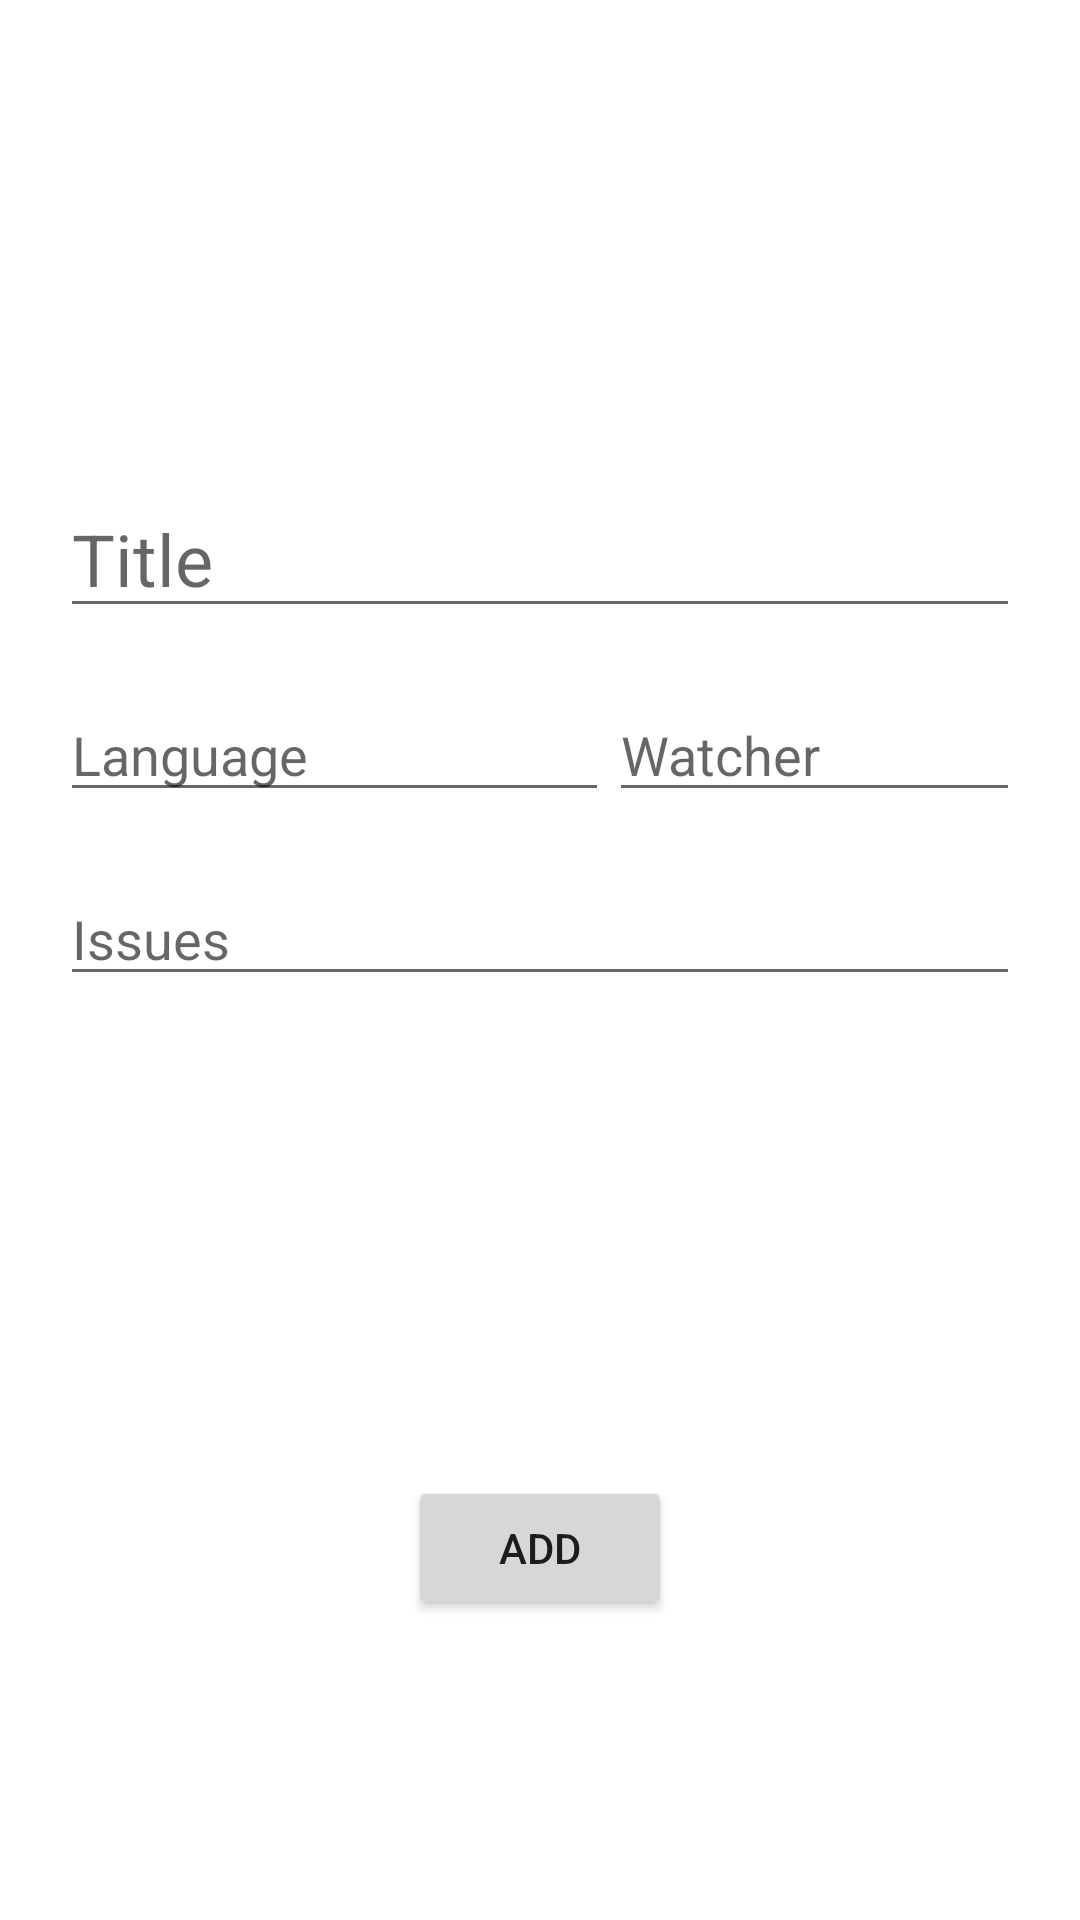

Android layout source for this screen:
<!-- AndroidManifest.xml: application theme Theme.MVVMDataBinding -->
<!-- res/layout/activity_add_project_actiivity.xml -->
<?xml version="1.0" encoding="utf-8"?>
<LinearLayout xmlns:android="http://schemas.android.com/apk/res/android"
    xmlns:app="http://schemas.android.com/apk/res-auto"
    xmlns:tools="http://schemas.android.com/tools"
    android:orientation="vertical"
    android:layout_width="match_parent"
    android:layout_height="match_parent"
    tools:context=".AddProjectActiivity">
    
    <LinearLayout
        android:layout_width="match_parent"
        android:layout_height="0dp"
        android:layout_marginHorizontal="20dp"
        android:orientation="vertical"
        android:layout_weight="1.5"
        android:gravity="center_vertical">
        <EditText
            android:layout_width="match_parent"
            android:layout_height="wrap_content"
            android:hint="Title"
            android:id="@+id/title"
            android:textSize="24sp"
            android:textAppearance="@style/TextAppearance.AppCompat.Medium"

            />
        <LinearLayout
            android:layout_width="fill_parent"
            android:orientation="horizontal"
            android:layout_height="wrap_content"
            android:layout_marginTop="20dp">
            <EditText android:layout_width="fill_parent"
                android:layout_height="wrap_content"
                android:layout_weight="0.75"
                android:hint="Language"
                android:id="@+id/language"
                android:textAppearance="@style/TextAppearance.AppCompat.Medium"/>
            <EditText android:layout_width="fill_parent"
                android:layout_height="wrap_content"
                android:layout_weight="1"
                android:hint="Watcher"
                android:id="@+id/watcher"
                android:textAppearance="@style/TextAppearance.AppCompat.Medium"/>
        </LinearLayout>
        <EditText
            android:layout_width="match_parent"
            android:layout_height="wrap_content"
            android:hint="Issues"
            android:textAppearance="@style/TextAppearance.AppCompat.Medium"
            android:layout_marginTop="20dp"
            android:id="@+id/issues"/>


    </LinearLayout>
    <Button
        android:layout_width="wrap_content"
        android:layout_height="wrap_content"
        android:layout_gravity="center"
        android:text="ADD"
        android:id="@+id/btn_add"
        android:layout_marginBottom="100dp"/>

</LinearLayout>
<!-- resources referenced by this layout -->
<resources>
  <style name="Theme.MVVMDataBinding" parent="Theme.MaterialComponents.DayNight.DarkActionBar">
          
          <item name="colorPrimary">@color/purple_500</item>
          <item name="colorPrimaryVariant">@color/purple_700</item>
          <item name="colorOnPrimary">@color/white</item>
          
          <item name="colorSecondary">@color/teal_200</item>
          <item name="colorSecondaryVariant">@color/teal_700</item>
          <item name="colorOnSecondary">@color/black</item>
          
          <item name="android:statusBarColor" tools:targetApi="l">?attr/colorPrimaryVariant</item>
          
      </style>
  <!-- not gathered from this repository: default colours our renderer supplied (Android Studio template values) -->
  <color name="purple_500">#FF6200EE</color>
  <color name="purple_700">#FF3700B3</color>
  <color name="teal_200">#FF03DAC5</color>
  <color name="teal_700">#FF018786</color>
  <color name="black">#FF000000</color>
  <color name="white">#FFFFFFFF</color>
</resources>
